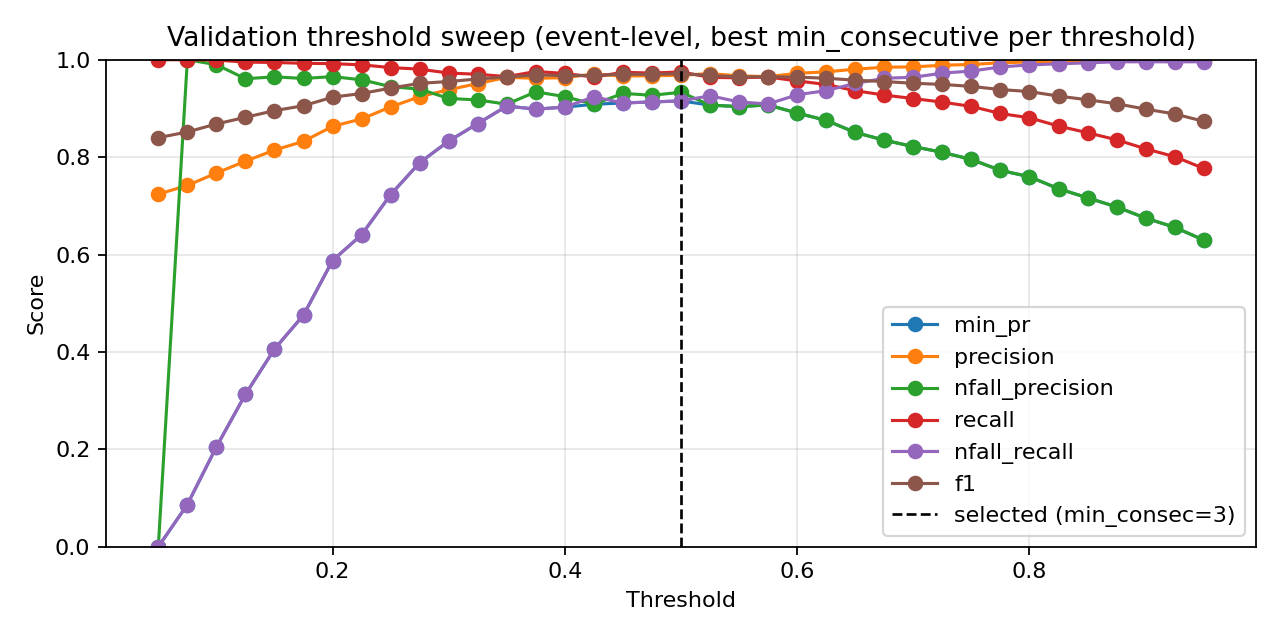

The table this chart was drawn from, first rows:
threshold, min_consecutive, eval_level, precision, nfall_precision, recall, nfall_recall, min_pr, f1, accuracy
0.05, 1, event, 0.724, 0.0, 1.0, 0.0, 0.0, 0.8399, 0.724
0.05, 2, event, 0.724, 0.0, 1.0, 0.0, 0.0, 0.8399, 0.724
0.05, 3, event, 0.724, 0.0, 1.0, 0.0, 0.0, 0.8399, 0.724
0.05, 4, event, 0.724, 0.0, 1.0, 0.0, 0.0, 0.8399, 0.724
0.05, 5, event, 0.724, 0.0, 1.0, 0.0, 0.0, 0.8399, 0.724
0.05, 7, event, 0.724, 0.0, 1.0, 0.0, 0.0, 0.8399, 0.724
0.05, 9, event, 0.724, 0.0, 1.0, 0.0, 0.0, 0.8399, 0.724
0.075, 1, event, 0.7283, 1.0, 1.0, 0.02114, 0.02114, 0.8428, 0.7299
0.075, 2, event, 0.7287, 1.0, 1.0, 0.02326, 0.02326, 0.8431, 0.7305
0.075, 3, event, 0.7304, 1.0, 1.0, 0.03171, 0.03171, 0.8442, 0.7328
0.075, 4, event, 0.7313, 1.0, 1.0, 0.03594, 0.03594, 0.8448, 0.734
0.075, 5, event, 0.7326, 1.0, 1.0, 0.04228, 0.04228, 0.8457, 0.7357
0.075, 7, event, 0.7383, 1.0, 1.0, 0.06977, 0.06977, 0.8494, 0.7433
0.075, 9, event, 0.7418, 1.0, 1.0, 0.08668, 0.08668, 0.8518, 0.748
0.1, 1, event, 0.7352, 1.0, 1.0, 0.05497, 0.05497, 0.8474, 0.7392
0.1, 2, event, 0.7374, 1.0, 1.0, 0.06554, 0.06554, 0.8488, 0.7421
0.1, 3, event, 0.7391, 1.0, 1.0, 0.074, 0.074, 0.85, 0.7445
0.1, 4, event, 0.7445, 1.0, 1.0, 0.09937, 0.09937, 0.8535, 0.7515
0.1, 5, event, 0.7471, 1.0, 1.0, 0.1121, 0.1121, 0.8553, 0.755
0.1, 7, event, 0.7558, 1.0, 1.0, 0.1522, 0.1522, 0.8609, 0.766
0.1, 9, event, 0.7673, 0.9898, 0.9992, 0.2051, 0.2051, 0.868, 0.78
0.125, 1, event, 0.744, 1.0, 1.0, 0.09725, 0.09725, 0.8532, 0.7509
0.125, 2, event, 0.7471, 1.0, 1.0, 0.1121, 0.1121, 0.8553, 0.755
0.125, 3, event, 0.7535, 1.0, 1.0, 0.1416, 0.1416, 0.8594, 0.7631
0.125, 4, event, 0.7604, 1.0, 1.0, 0.1734, 0.1734, 0.8639, 0.7719
0.125, 5, event, 0.7656, 1.0, 1.0, 0.1966, 0.1966, 0.8672, 0.7783
0.125, 7, event, 0.7785, 1.0, 1.0, 0.2537, 0.2537, 0.8755, 0.794
0.125, 9, event, 0.7917, 0.961, 0.9952, 0.3129, 0.3129, 0.8818, 0.8069
0.15, 1, event, 0.7508, 1.0, 1.0, 0.129, 0.129, 0.8576, 0.7596
0.15, 2, event, 0.759, 1.0, 1.0, 0.167, 0.167, 0.863, 0.7701
0.15, 3, event, 0.7642, 1.0, 1.0, 0.1903, 0.1903, 0.8663, 0.7765
0.15, 4, event, 0.7703, 1.0, 1.0, 0.2178, 0.2178, 0.8703, 0.7841
0.15, 5, event, 0.7771, 1.0, 1.0, 0.2474, 0.2474, 0.8746, 0.7923
0.15, 7, event, 0.7942, 0.987, 0.9984, 0.3214, 0.3214, 0.8847, 0.8116
0.15, 9, event, 0.8145, 0.9648, 0.9944, 0.4059, 0.4059, 0.8955, 0.832
0.175, 1, event, 0.7646, 1.0, 1.0, 0.1924, 0.1924, 0.8666, 0.7771
0.175, 2, event, 0.7708, 1.0, 1.0, 0.2199, 0.2199, 0.8706, 0.7847
0.175, 3, event, 0.7766, 1.0, 1.0, 0.2452, 0.2452, 0.8743, 0.7917
0.175, 4, event, 0.7848, 0.9925, 0.9992, 0.2812, 0.2812, 0.8791, 0.8011
0.175, 5, event, 0.7953, 0.9872, 0.9984, 0.3256, 0.3256, 0.8853, 0.8127
0.175, 7, event, 0.8153, 0.9747, 0.996, 0.408, 0.408, 0.8966, 0.8337
0.175, 9, event, 0.8324, 0.9615, 0.9927, 0.4757, 0.4757, 0.9055, 0.8501
0.2, 1, event, 0.7769, 0.9915, 0.9992, 0.2474, 0.2474, 0.8742, 0.7917
0.2, 2, event, 0.7862, 0.9855, 0.9984, 0.2875, 0.2875, 0.8797, 0.8022
0.2, 3, event, 0.7937, 0.9869, 0.9984, 0.3192, 0.3192, 0.8844, 0.811
0.2, 4, event, 0.7999, 0.9879, 0.9984, 0.3446, 0.3446, 0.8882, 0.818
0.2, 5, event, 0.811, 0.9737, 0.996, 0.3911, 0.3911, 0.894, 0.8291
0.2, 7, event, 0.8365, 0.9667, 0.9936, 0.4905, 0.4905, 0.9083, 0.8547
0.2, 9, event, 0.8633, 0.9653, 0.9919, 0.5877, 0.5877, 0.9231, 0.8804
0.225, 1, event, 0.7902, 0.9863, 0.9984, 0.3044, 0.3044, 0.8822, 0.8069
0.225, 2, event, 0.7973, 0.9875, 0.9984, 0.334, 0.334, 0.8866, 0.8151
0.225, 3, event, 0.8051, 0.9886, 0.9984, 0.3658, 0.3658, 0.8914, 0.8238
0.225, 4, event, 0.8165, 0.9799, 0.9968, 0.4123, 0.4123, 0.8977, 0.8355
0.225, 5, event, 0.8312, 0.978, 0.996, 0.4693, 0.4693, 0.9062, 0.8506
0.225, 7, event, 0.8538, 0.9668, 0.9927, 0.5539, 0.5539, 0.918, 0.8716
0.225, 9, event, 0.8784, 0.9589, 0.9895, 0.6406, 0.6406, 0.9307, 0.8932
0.25, 1, event, 0.8035, 0.9884, 0.9984, 0.3594, 0.3594, 0.8904, 0.8221
0.25, 2, event, 0.8125, 0.9894, 0.9984, 0.3953, 0.3953, 0.8959, 0.832
0.25, 3, event, 0.8231, 0.9857, 0.9976, 0.4376, 0.4376, 0.902, 0.8431
0.25, 4, event, 0.8364, 0.983, 0.9968, 0.4884, 0.4884, 0.9096, 0.8565
... 199 more rows
